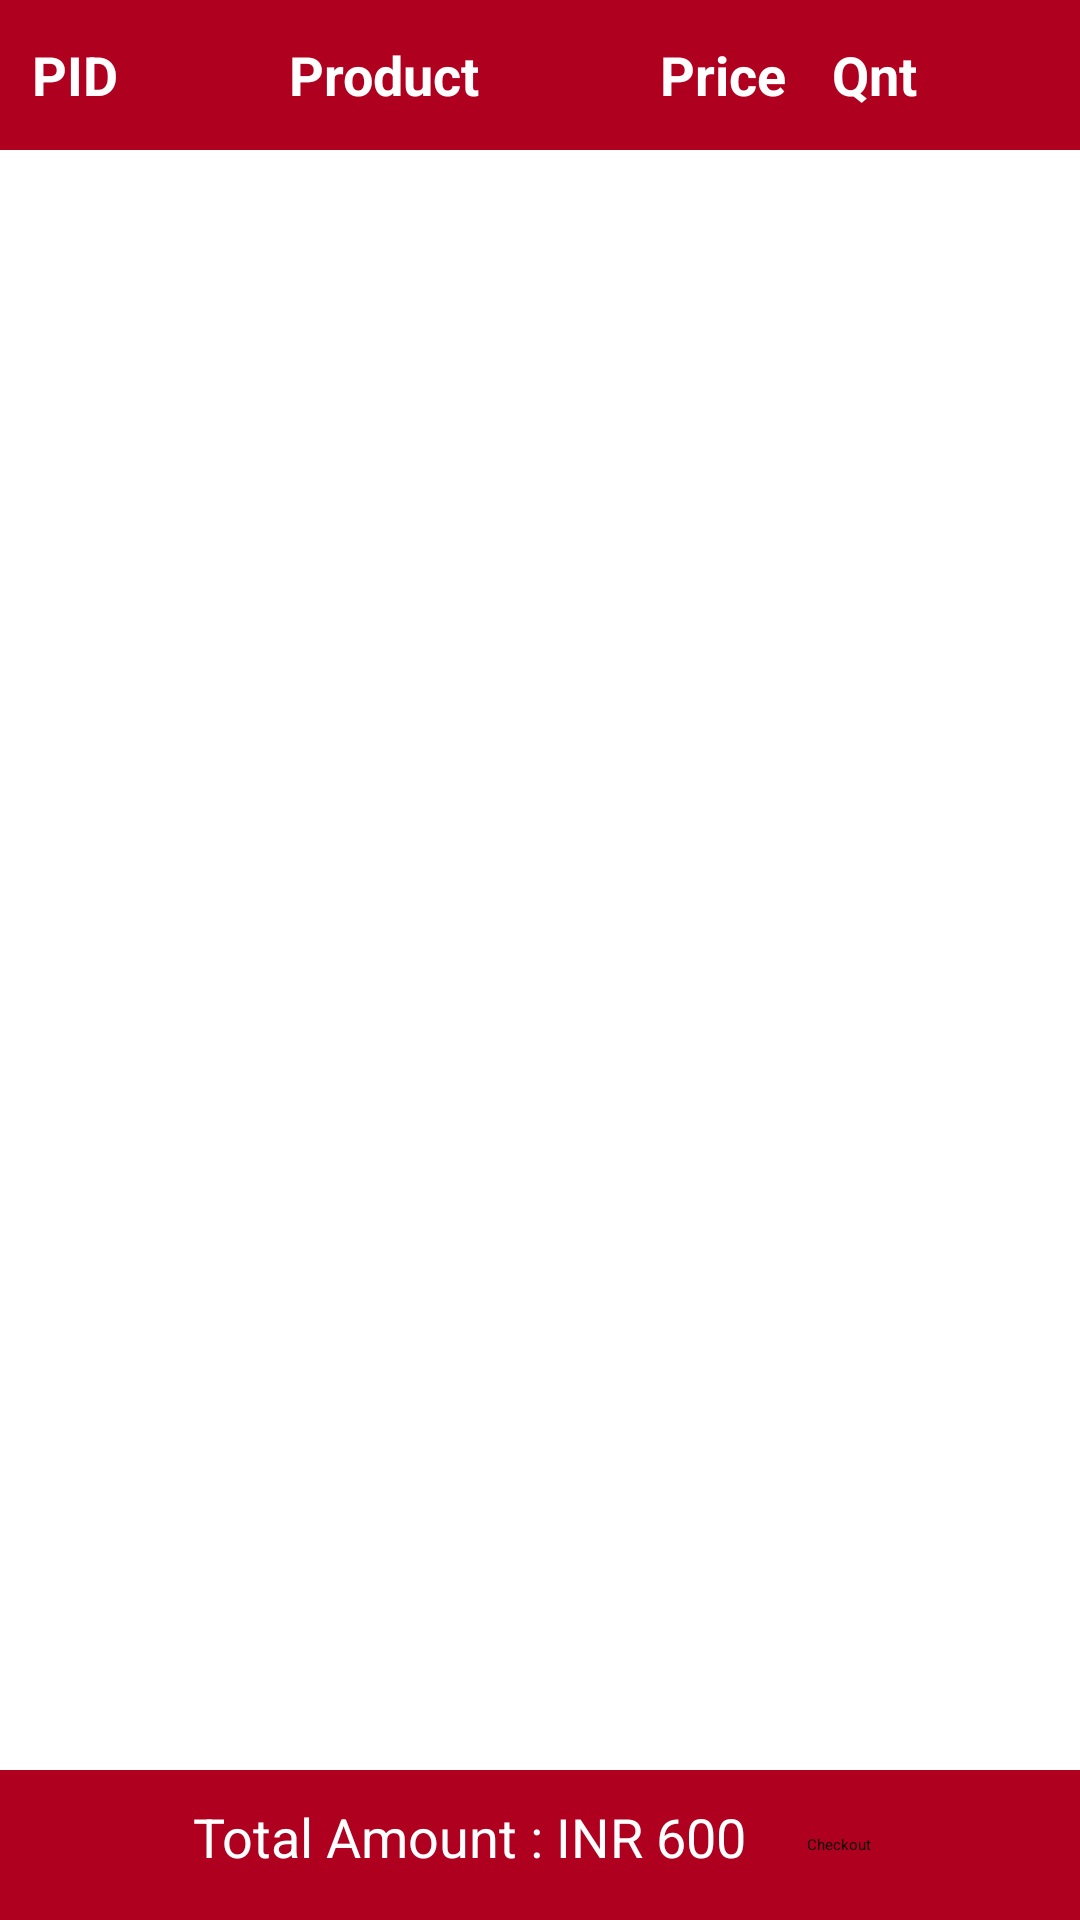

Reconstruct the res/layout file that produces this screen, plus the resources it refers to.
<!-- AndroidManifest.xml: application theme Theme.DatasentApi -->
<!-- res/layout/activity_cart_checkout.xml -->
<?xml version="1.0" encoding="utf-8"?>
<RelativeLayout xmlns:android="http://schemas.android.com/apk/res/android"
    xmlns:app="http://schemas.android.com/apk/res-auto"
    xmlns:tools="http://schemas.android.com/tools"
    android:layout_width="match_parent"
    android:layout_height="match_parent"
    tools:context=".RoomDatabase.CartCheckout">

    <LinearLayout
        android:layout_width="match_parent"
        android:id="@+id/headerpanel"
        android:layout_height="50dp"
        android:background="@color/design_default_color_error"
        android:gravity="center_vertical"
        android:orientation="horizontal">
        <TextView
            android:layout_width="30dp"
            android:layout_height="wrap_content"
            android:textSize="18dp"
            android:gravity="center"
            android:textStyle="bold"
            android:textColor="#fff"
            android:layout_marginLeft="10dp"
            android:text="PID"/>
        <TextView
            android:layout_width="170dp"
            android:layout_height="wrap_content"
            android:layout_marginLeft="3dp"
            android:textSize="18dp"
            android:gravity="center"
            android:textColor="#fff"
            android:textStyle="bold"
            android:text="Product"/>
        <TextView
            android:layout_width="50dp"
            android:layout_height="wrap_content"
            android:layout_marginLeft="3dp"
            android:textSize="18dp"
            android:gravity="center"
            android:textStyle="bold"
            android:textColor="#fff"
            android:text="Price"/>
        <TextView
            android:layout_width="45dp"
            android:layout_height="wrap_content"
            android:layout_marginLeft="3dp"
            android:textSize="18dp"
            android:gravity="center"
            android:textStyle="bold"
            android:textColor="#fff"
            android:text="Qnt"/>
    </LinearLayout>

    <ScrollView
        android:layout_width="match_parent"
        android:layout_below="@+id/headerpanel"
        android:id="@+id/scroller"
        android:layout_height="600dp">

        <androidx.recyclerview.widget.RecyclerView
            android:layout_width="match_parent"
            android:layout_height="match_parent"
            android:id="@+id/recview"/>

    </ScrollView>

    <LinearLayout
        android:id="@+id/InnerRelativeLayout"
        android:layout_width="match_parent"
        android:orientation="horizontal"
        android:layout_height="50dp"
        android:paddingLeft="5dp"
        android:background="@color/design_default_color_error"
        android:layout_alignParentBottom="true"
        android:gravity="center">

        <TextView
            android:layout_width="wrap_content"
            android:layout_height="30dp"
            android:textColor="#ffff"
            android:id="@+id/rateview"
            android:textSize="18dp"
            android:layout_marginRight="10dp"
            android:text="Total Amount : INR 600"/>

        <Button
            android:layout_width="wrap_content"
            android:layout_height="wrap_content"
            android:onClick="checkoutpay"
            android:backgroundTint="@android:color/white"
            android:text="Checkout"
            android:padding="10dp"
            android:textColor="#000"/>
    </LinearLayout>

</RelativeLayout>
<!-- resources referenced by this layout -->
<resources>
  <style name="Theme.DatasentApi" parent="Theme.MaterialComponents.DayNight.DarkActionBar">
          
          <item name="colorPrimary">@color/purple_500</item>
          <item name="colorPrimaryVariant">@color/purple_700</item>
          <item name="colorOnPrimary">@color/white</item>
          
          <item name="colorSecondary">@color/teal_200</item>
          <item name="colorSecondaryVariant">@color/teal_700</item>
          <item name="colorOnSecondary">@color/black</item>
          
          <item name="android:statusBarColor">?attr/colorPrimaryVariant</item>
          
      </style>
  <color name="purple_500">#6BE071</color>
  <color name="purple_700">#018786</color>
  <color name="white">#FFFFFFFF</color>
  <color name="teal_200">#FF03DAC5</color>
  <color name="teal_700">#FF018786</color>
  <color name="black">#131413</color>
</resources>
